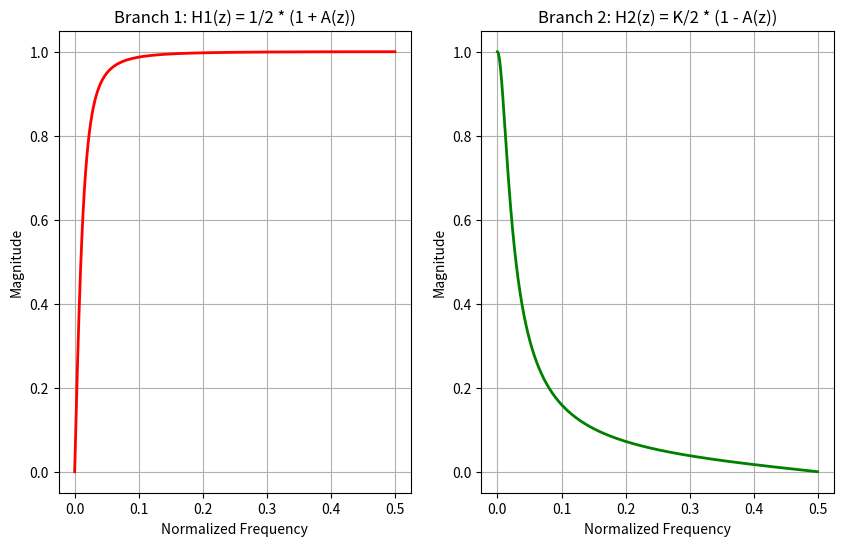

Generate this figure with matplotlib:
import matplotlib.pyplot as plt
import numpy as np
from scipy import signal

# Parameters
alpha = 0.9
K = 1

# A(z) = (alpha - z^-1) / (1 - alpha*z^-1)
num_A = [alpha, -1]
den_A = [1, -alpha]

# Branch 1: H1(z) = 1/2 * (1 + A(z))
# After algebra: H1(z) = (1+alpha)/2 * (1 - z^-1) / (1 - alpha*z^-1)
num_H1 = [0.5 * (1 + alpha), -0.5 * (1 + alpha)]
den_H1 = [1, -alpha]

# Branch 2: H2(z) = K/2 * (1 - A(z))
# After algebra: H2(z) = K*(1-alpha)/2 * (1 + z^-1) / (1 - alpha*z^-1)
num_H2 = [K / 2 * (1 - alpha), K / 2 * (1 - alpha)]
den_H2 = [1, -alpha]

# Calculate frequency responses
w, H1 = signal.freqz(num_H1, den_H1, worN=1024)
w, H2 = signal.freqz(num_H2, den_H2, worN=1024)

# Convert to normalized frequency [0, 0.5]
f = w / (2 * np.pi)

# Simple plots
plt.figure(figsize=(10, 6))

plt.subplot(1, 2, 1)
plt.plot(f, np.abs(H1), "r-", linewidth=2, label="Branch 1")
plt.title("Branch 1: H1(z) = 1/2 * (1 + A(z))")
plt.xlabel("Normalized Frequency")
plt.ylabel("Magnitude")
plt.grid(True)

plt.subplot(1, 2, 2)
plt.plot(f, np.abs(H2), "g-", linewidth=2, label="Branch 2")
plt.title("Branch 2: H2(z) = K/2 * (1 - A(z))")
plt.xlabel("Normalized Frequency")
plt.ylabel("Magnitude")
plt.grid(True)

plt.show()

# Print key values
print(f"Branch 1 at DC: {np.abs(H1[0]):.3f}")
print(f"Branch 1 at Nyquist: {np.abs(H1[-1]):.3f}")
print(f"Branch 2 at DC: {np.abs(H2[0]):.3f}")
print(f"Branch 2 at Nyquist: {np.abs(H2[-1]):.3f}")

# Answer the question
print("\nFilter types:")
if np.abs(H1[-1]) > np.abs(H1[0]):
    print("Branch 1: HIGHPASS (higher at high frequencies)")
else:
    print("Branch 1: LOWPASS (higher at low frequencies)")

if np.abs(H2[0]) > np.abs(H2[-1]):
    print("Branch 2: LOWPASS (higher at low frequencies)")
else:
    print("Branch 2: HIGHPASS (higher at high frequencies)")
